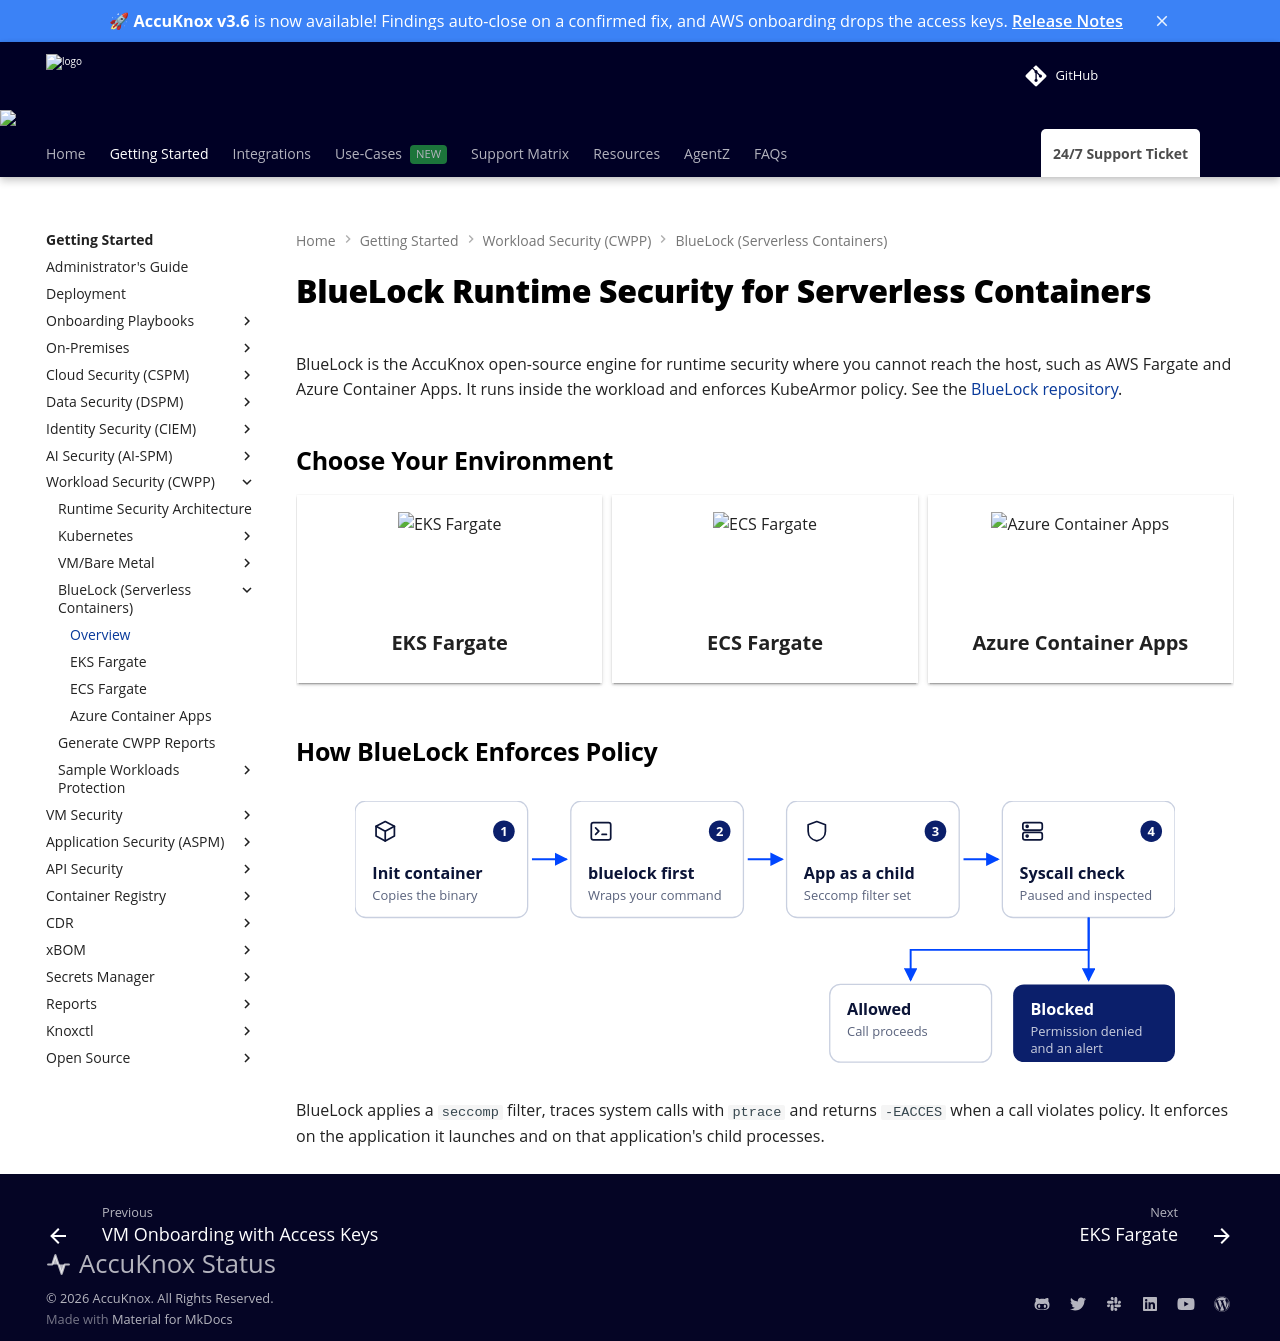

repository: accuknox/help · page: how-to/bluelock/index.html · generator: mkdocs

---
title: BlueLock Runtime Security for Serverless Containers
description: BlueLock enforces runtime security policy from inside the container on AWS Fargate and Azure Container Apps, where you cannot reach the host kernel. Pick the guide for EKS Fargate, ECS Fargate or Azure Container Apps.
hide:
  - toc
---

# BlueLock Runtime Security for Serverless Containers

BlueLock is the AccuKnox open-source engine for runtime security where you cannot reach the host, such as AWS Fargate and Azure Container Apps. It runs inside the workload and enforces KubeArmor policy. See the [BlueLock repository](https://github.com/accuknox/bluelock).

## Choose Your Environment

::cards:: cols=3

- title: EKS Fargate
  image: ./icons/bluelock-eks.svg
  url: /how-to/bluelock-eks-fargate/

- title: ECS Fargate
  image: ./icons/bluelock-ecs.svg
  url: /how-to/bluelock-ecs-fargate/

- title: Azure Container Apps
  image: ./icons/bluelock-azure.svg
  url: /how-to/bluelock-azure-container-apps/

::/cards::

## How BlueLock Enforces Policy

<div class="bl-dia" role="img" aria-label="BlueLock enforcement in four steps. An init container copies the bluelock binary. The bluelock binary starts first and wraps your command. Your app runs as its child with a seccomp filter. A sensitive system call pauses the app and BlueLock checks it, then allows it or blocks it with Permission denied and an alert." data-bl="how">
<svg viewBox="0 0 760 246" xmlns="http://www.w3.org/2000/svg">
  <defs>
    <marker id="bl-how" viewBox="0 0 8 8" refX="7" refY="4" markerWidth="7" markerHeight="7" orient="auto">
      <path class="head" d="M0 0 L8 4 L0 8 z"/>
    </marker>
  </defs>
  <rect class="card" x="0" y="0" width="160" height="108" rx="10"/>
  <g class="ic" transform="translate(16 16) scale(1.0)"><path d="M12 3 3.5 7.5v9L12 21l8.5-4.5v-9L12 3z"/><path d="M3.5 7.5 12 12l8.5-4.5M12 12v9"/></g>
  <circle class="navy" cx="138" cy="28" r="10"/>
  <text class="num" x="138" y="32" text-anchor="middle">1</text>
  <text class="h" x="16" y="72">Init container</text>
  <text class="s" x="16" y="92">Copies the binary</text>
  <path class="ln" d="M164 54 H196" marker-end="url(#bl-how)"/>
  <rect class="card" x="200" y="0" width="160" height="108" rx="10"/>
  <g class="ic" transform="translate(216 16) scale(1.0)"><rect x="3" y="4" width="18" height="16" rx="2"/><path d="m7 9 3 3-3 3M13 15h4"/></g>
  <circle class="navy" cx="338" cy="28" r="10"/>
  <text class="num" x="338" y="32" text-anchor="middle">2</text>
  <text class="h" x="216" y="72">bluelock first</text>
  <text class="s" x="216" y="92">Wraps your command</text>
  <path class="ln" d="M364 54 H396" marker-end="url(#bl-how)"/>
  <rect class="card" x="400" y="0" width="160" height="108" rx="10"/>
  <g class="ic" transform="translate(416 16) scale(1.0)"><path d="M12 3l8 3v6c0 4.5-3.2 8-8 9-4.8-1-8-4.5-8-9V6l8-3z"/></g>
  <circle class="navy" cx="538" cy="28" r="10"/>
  <text class="num" x="538" y="32" text-anchor="middle">3</text>
  <text class="h" x="416" y="72">App as a child</text>
  <text class="s" x="416" y="92">Seccomp filter set</text>
  <path class="ln" d="M564 54 H596" marker-end="url(#bl-how)"/>
  <rect class="card" x="600" y="0" width="160" height="108" rx="10"/>
  <g class="ic" transform="translate(616 16) scale(1.0)"><rect x="3" y="4" width="18" height="7" rx="2"/><rect x="3" y="13" width="18" height="7" rx="2"/><circle class="dot" cx="7" cy="7.5" r=".9"/><circle class="dot" cx="7" cy="16.5" r=".9"/></g>
  <circle class="navy" cx="738" cy="28" r="10"/>
  <text class="num" x="738" y="32" text-anchor="middle">4</text>
  <text class="h" x="616" y="72">Syscall check</text>
  <text class="s" x="616" y="92">Paused and inspected</text>
  <path class="ln" d="M680 108 V138 H515 V166" marker-end="url(#bl-how)"/>
  <path class="ln" d="M680 108 V166" marker-end="url(#bl-how)"/>
  <rect class="card" x="440" y="170" width="150" height="72" rx="10"/>
  <text class="h" x="456" y="198">Allowed</text>
  <text class="s" x="456" y="218">Call proceeds</text>
  <rect class="navy" x="610" y="170" width="150" height="72" rx="10"/>
  <text class="wh" x="626" y="198">Blocked</text>
  <text class="ws" x="626" y="218">Permission denied</text>
  <text class="ws" x="626" y="234">and an alert</text>
</svg>
</div>

BlueLock applies a `seccomp` filter, traces system calls with `ptrace` and returns `-EACCES` when a call violates policy. It enforces on the application it launches and on that application's child processes.
